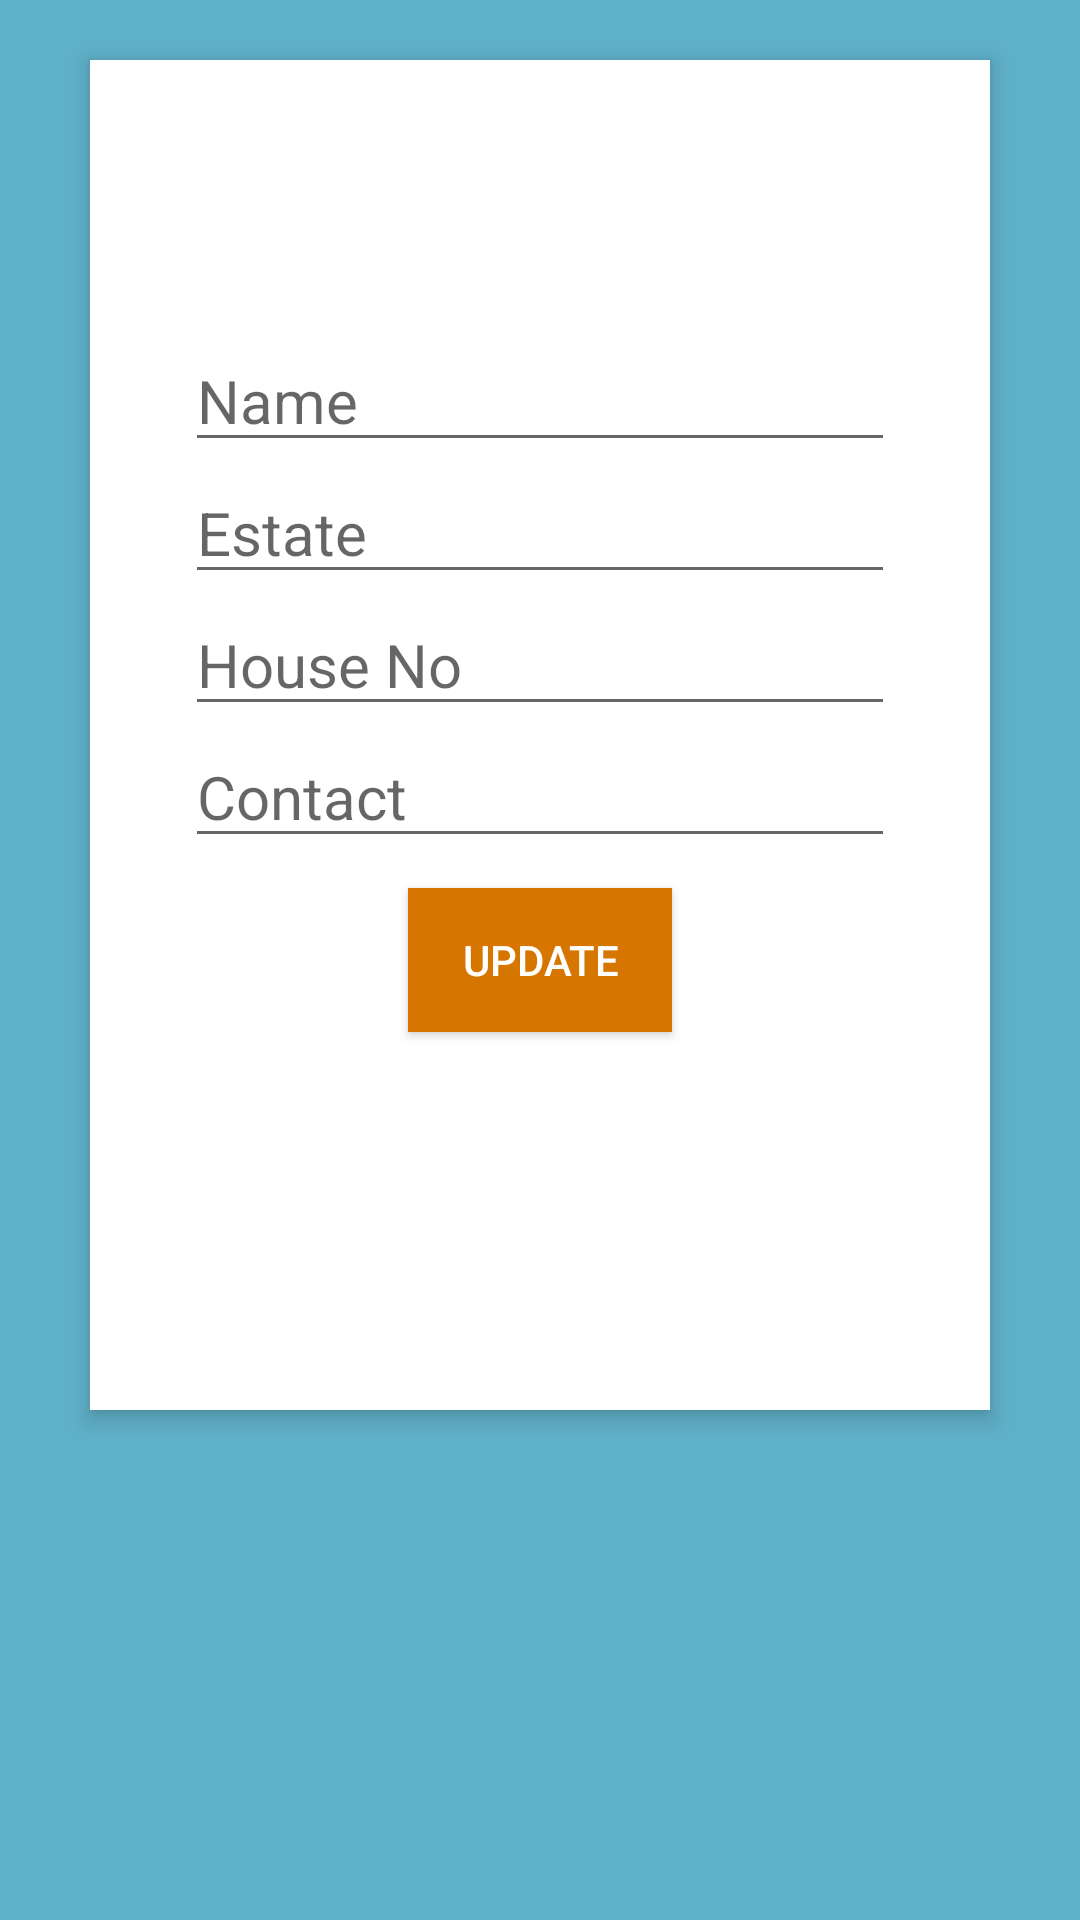

Write the Android layout XML for this screen, with the resource values it uses.
<!-- AndroidManifest.xml: application theme AppTheme -->
<!-- res/layout/activity_testing.xml -->
<?xml version="1.0" encoding="utf-8"?>

<RelativeLayout xmlns:android="http://schemas.android.com/apk/res/android"
    xmlns:app="http://schemas.android.com/apk/res-auto"
    xmlns:tools="http://schemas.android.com/tools"
    android:layout_width="match_parent"
    android:layout_height="match_parent"
    android:background="#5fb0c9"
    android:orientation="vertical"
    android:scrollbarAlwaysDrawVerticalTrack="true"
    tools:context=".authentication.ClientProfile">

    <RelativeLayout
        android:layout_width="match_parent"
        android:layout_height="450dp"
        android:layout_marginLeft="30dp"
        android:layout_marginRight="30dp"
        android:layout_marginTop="20dp"
        android:background="#fff"
        android:elevation="4dp"
        android:orientation="vertical"
        android:padding="20dp">

        <LinearLayout
            android:id="@+id/layoutProfile"
            android:layout_width="match_parent"
            android:layout_height="match_parent"
            android:paddingTop="70dp"
            android:orientation="vertical">

            

            <EditText
                android:id="@+id/editText18"
                android:layout_width="wrap_content"
                android:layout_height="wrap_content"
                android:layout_gravity="center"
                android:ems="10"
                android:hint="@string/client_name"
                android:inputType="textPersonName"
                android:singleLine="true"
                android:textSize="20sp" />

            <EditText
                android:id="@+id/editText20"
                android:layout_gravity="center"
                android:layout_width="wrap_content"
                android:layout_height="wrap_content"
                android:ems="10"
                android:hint="@string/client_estate"
                android:inputType="textPhonetic"
                android:singleLine="true"
                android:textSize="20sp" />

            <EditText
                android:id="@+id/editText21"
                android:layout_gravity="center"
                android:layout_width="wrap_content"
                android:layout_height="wrap_content"
                android:ems="10"
                android:hint="@string/client_house_no"
                android:inputType="textPersonName"
                android:singleLine="true"
                android:textSize="20sp" />

            <EditText
                android:id="@+id/editText24"
                android:layout_gravity="center"
                android:layout_width="wrap_content"
                android:layout_height="wrap_content"
                android:ems="10"
                android:hint="@string/client_contacts"
                android:inputType="number"
                android:singleLine="true"
                android:textSize="20sp" />

            <Button
                android:id="@+id/button3"
                android:layout_width="wrap_content"
                android:layout_height="wrap_content"
                android:layout_gravity="center"
                android:background="#d67601"
                android:textColor="#fff"
                android:layout_marginTop="10dp"
                android:text="@string/update" />

        </LinearLayout>
    </RelativeLayout>
</RelativeLayout>
<!-- resources referenced by this layout -->
<resources>
  <string name="client_contacts">Contact</string>
  <string name="client_estate">Estate</string>
  <string name="client_house_no">House No</string>
  <string name="client_name">Name</string>
  <string name="update">Update</string>
  <style name="AppTheme" parent="Theme.AppCompat.Light.DarkActionBar">
          
          <item name="colorPrimary">@color/colorPrimary</item>
          <item name="colorPrimaryDark">@color/colorPrimaryDark</item>
          <item name="colorAccent">@color/colorAccent</item>
      </style>
  <color name="colorPrimary">#3F51B5</color>
  <color name="colorPrimaryDark">#303F9F</color>
  <color name="colorAccent">#FF4081</color>
</resources>
